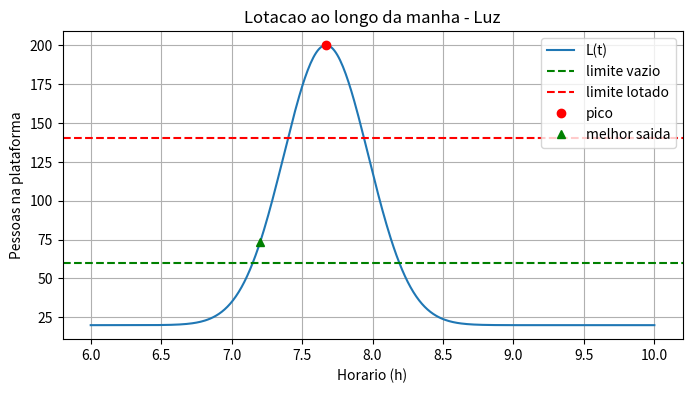
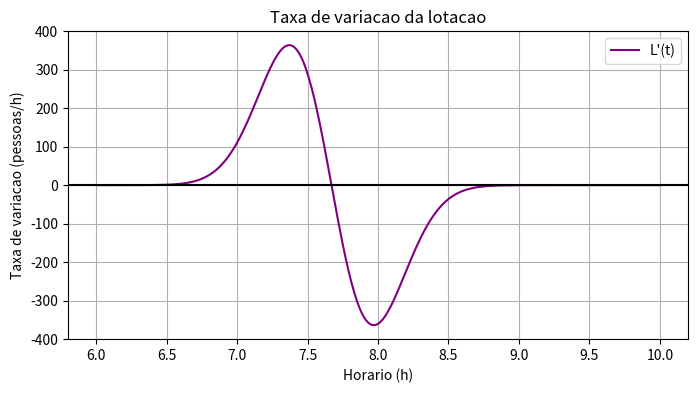
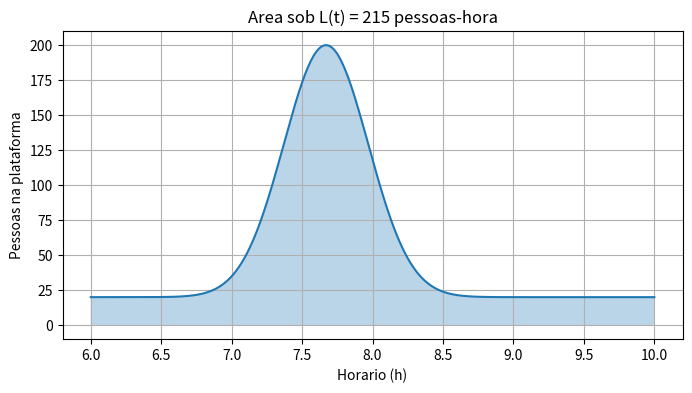

Python code for these plots, in order:
import csv
import math
import statistics
from datetime import datetime

import matplotlib.pyplot as plt

# =====================================================
# PROJETO: lotacao da plataforma ao longo da manha
# Usa calculo (limite, derivada, integral, otimizacao)
# com dados reais do pacote metrosp (Metro de Sao Paulo)
# =====================================================

# ---------- 0) Configuracao (mude aqui) ----------
ARQUIVO = r"C:\Users\User\Downloads\metrosp-station-entries-daily.csv" # CSV exportado do R
ESTACAO = "Luz"                 # nome (ou parte do nome) da estacao
LINHA = 4                   # numero da linha (evita confundir estacoes)
ANO = 2025                     # ano usado para calcular a media
EM_MILHARES = False           # True se a coluna "value" esta em milhares

# Hipoteses do modelo (nao vem dos dados, podem ser ajustadas)
FRACAO_PICO = 0.12   # 12% das entradas do dia acontecem na hora de pico
PERMANENCIA = 0.10   # cada pessoa fica ~0,10 h (6 min) na plataforma


# ---------- 1) Ler os dados reais ----------
# Colunas do CSV: date, line_number, station_name, value
entradas = []  # entradas diarias (so dias uteis) da estacao escolhida

try:
    arquivo = open(ARQUIVO, encoding="utf-8-sig")
    leitor = csv.DictReader(arquivo, delimiter=";")

    for linha in leitor:
        # pula outras estacoes e outras linhas
        if ESTACAO.lower() not in linha["station_name"].lower():
            continue
        if int(float(linha["line_number"])) != LINHA:
            continue

        data = datetime.strptime(linha["date"][:10], "%Y-%m-%d")

        # fica so com dias uteis (segunda=0 ... sexta=4) do ano escolhido
        if data.year == ANO and data.weekday() < 5 and linha["value"] != "NA":
            entradas.append(float(linha["value"]))

    arquivo.close()
except FileNotFoundError:
    print("Arquivo", ARQUIVO, "nao encontrado.")

# ---------- 2) Calibrar o modelo ----------
if len(entradas) > 0:
    # mediana: nao se deixa enganar por dias muito fora do normal
    entradas_dia = statistics.median(entradas)
    if EM_MILHARES:
        entradas_dia = entradas_dia * 1000

    # pessoas na plataforma = pessoas que chegam por hora x tempo que ficam
    pico = entradas_dia * FRACAO_PICO * PERMANENCIA
    print("Estacao:", ESTACAO, "| ano:", ANO)
    print("Entradas por dia util (mediana):", round(entradas_dia))
else:
    # sem dados: usa o modelo original do projeto
    pico = 200
    print("Sem dados. Usando o modelo original (pico = 200).")

# ---------- 3) Modelo matematico ----------
# L(t) = base + altura * e^(-(t - t_pico)^2 / c)
# E uma curva em forma de sino: baixa de madrugada, maxima no pico.
base = 0.10 * pico      # lotacao "de fundo" (10% do pico)
altura = 0.90 * pico    # quanto a lotacao sobe acima da base
t_pico = 7.67           # horario do pico (7,67 h = 7h40)
c = 0.18                # largura do pico (quanto maior, mais largo)

# limites do LED: abaixo de lim_vazio = vazio, acima de lim_lotado = lotado
lim_vazio = 0.30 * pico
lim_lotado = 0.70 * pico


def L(t):
    # lotacao (pessoas) no horario t
    return base + altura * math.exp(-((t - t_pico) ** 2) / c)


def dL(t):
    # derivada L'(t): mostra se a plataforma esta enchendo (+) ou esvaziando (-)
    return -2 * altura / c * (t - t_pico) * math.exp(-((t - t_pico) ** 2) / c)


def d2L(t):
    # segunda derivada L''(t): diz se um ponto critico e maximo ou minimo
    u = (t - t_pico) ** 2 / c
    return 2 * altura / c * (2 * u - 1) * math.exp(-u)


def horario(t):
    # transforma 7.67 em "7h40"
    h = int(t)
    m = round((t - h) * 60)
    if m == 60:
        h = h + 1
        m = 0
    return str(h) + "h" + str(m).zfill(2)


# ---------- 4) Limites ----------
# Muito longe do pico (t enorme), a exponencial vai a 0 e L(t) tende a "base".
print("\n--- Limites ---")
print("t -> +infinito:", round(L(1000), 1), "(= base)")
print("t -> -infinito:", round(L(-1000), 1), "(= base)")

# ---------- 5) Derivadas ----------
print("\n--- Derivadas ---")
print("Pico as", horario(t_pico), "com", round(L(t_pico)), "pessoas")
# L'(t_pico) = 0 (topo da curva) e L'' < 0 confirma que e um MAXIMO
print("L''(pico) =", round(d2L(t_pico)), "(negativo, entao e maximo)")

# Pontos de inflexao: onde L''(t) = 0, ou seja, t_pico -+ raiz(c/2).
# Neles a lotacao muda mais rapido (enche/esvazia mais rapido).
dist = math.sqrt(c / 2)
infl1 = t_pico - dist
infl2 = t_pico + dist
print("Enche mais rapido as", horario(infl1), "->", round(dL(infl1)), "pessoas/h")
print("Esvazia mais rapido as", horario(infl2), "->", round(dL(infl2)), "pessoas/h")

# Horarios em que L(t) = lim_lotado (resolvendo a equacao para t)
raio = math.sqrt(-c * math.log((lim_lotado - base) / altura))
print("Lotado de", horario(t_pico - raio), "ate", horario(t_pico + raio))


# ---------- 6) Integral ----------
# Regra do trapezio: divide a area sob a curva em faixas e soma.
def integral(f, a, b, n=1000):
    h = (b - a) / n                  # largura de cada faixa
    soma = (f(a) + f(b)) / 2         # as pontas contam pela metade
    for i in range(1, n):
        soma = soma + f(a + i * h)
    return soma * h


total = integral(L, 6, 10)   # area sob L(t) entre 6h e 10h
media = total / (10 - 6)     # valor medio = area / tempo
print("\n--- Integral ---")
print("Area de 6h a 10h:", round(total), "pessoas-hora")
print("Lotacao media:", round(media), "pessoas")

# Teorema Fundamental do Calculo: a integral de L' entre 6h e o pico
# deve ser igual a L(pico) - L(6h). Os dois numeros abaixo devem coincidir.
print("Integral de L' (6h ate o pico):", round(integral(dL, 6, t_pico), 2))
print("L(pico) - L(6h):", round(L(t_pico) - L(6), 2))

# ---------- 7) Otimizacao ----------
# Qual o melhor horario para sair? Equilibrio entre:
#  - lotacao menor (L(t))
#  - nao sair cedo demais (custo beta * (t_usual - t)^2)
# J(t) = L(t) + beta * (t_usual - t)^2 ; queremos o t que MINIMIZA J.
t_usual = 7 + 40 / 60       # horario em que a pessoa costuma sair (7h40)
beta = 300 * pico / 200     # peso do custo (escala junto com a lotacao)


def J(t):
    return L(t) + beta * (t_usual - t) ** 2


# Testa horarios de 7h00 ate 7h40 (de 0,001 em 0,001 h) e guarda o melhor
melhor_t = 7.0
t = 7.0
while t <= t_usual:
    if J(t) < J(melhor_t):
        melhor_t = t
    t = t + 0.001

reducao = (1 - L(melhor_t) / L(t_usual)) * 100
print("\n--- Otimizacao ---")
print("Melhor horario para sair:", horario(melhor_t))
print("Lotacao nesse horario:", round(L(melhor_t)), "pessoas")
print("Lotacao as 7h40:", round(L(t_usual)), "pessoas")
print("Reducao:", round(reducao), "%")

# ---------- 8) Graficos ----------
# Lista de horarios de 6h ate 10h, de 0,01 em 0,01
tempos = [6 + i * 0.01 for i in range(401)]
lotacao = [L(x) for x in tempos]
derivada = [dL(x) for x in tempos]

# Grafico 1: lotacao, limites, pico e melhor horario
plt.figure(figsize=(8, 4))
plt.plot(tempos, lotacao, label="L(t)")
plt.axhline(lim_vazio, color="green", linestyle="--", label="limite vazio")
plt.axhline(lim_lotado, color="red", linestyle="--", label="limite lotado")
plt.plot(t_pico, L(t_pico), "ro", label="pico")
plt.plot(melhor_t, L(melhor_t), "g^", label="melhor saida")
plt.xlabel("Horario (h)")
plt.ylabel("Pessoas na plataforma")
plt.title("Lotacao ao longo da manha - " + ESTACAO)
plt.legend()
plt.grid(True)
plt.savefig("grafico_lotacao.png")

# Grafico 2: derivada (acima de 0 = enchendo, abaixo de 0 = esvaziando)
plt.figure(figsize=(8, 4))
plt.plot(tempos, derivada, color="purple", label="L'(t)")
plt.axhline(0, color="black")
plt.xlabel("Horario (h)")
plt.ylabel("Taxa de variacao (pessoas/h)")
plt.title("Taxa de variacao da lotacao")
plt.legend()
plt.grid(True)
plt.savefig("grafico_derivada.png")

# Grafico 3: area sob a curva (a integral)
plt.figure(figsize=(8, 4))
plt.plot(tempos, lotacao)
plt.fill_between(tempos, lotacao, alpha=0.3)
plt.xlabel("Horario (h)")
plt.ylabel("Pessoas na plataforma")
plt.title("Area sob L(t) = " + str(round(total)) + " pessoas-hora")
plt.grid(True)
plt.savefig("grafico_integral.png")

plt.show()
